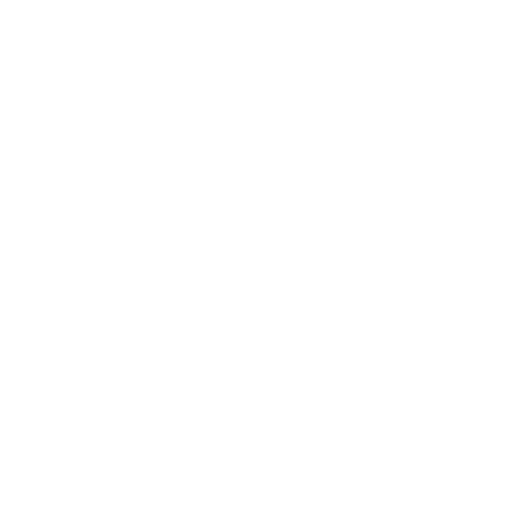
t = 0.00 s
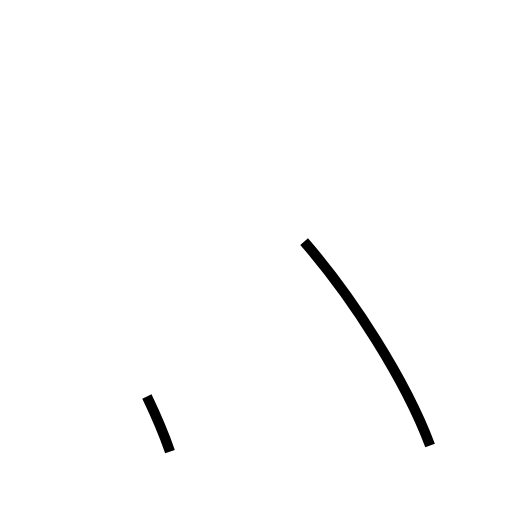
t = 0.88 s
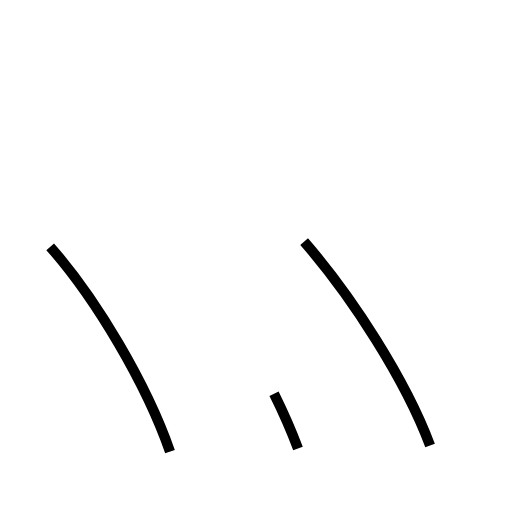
t = 1.58 s
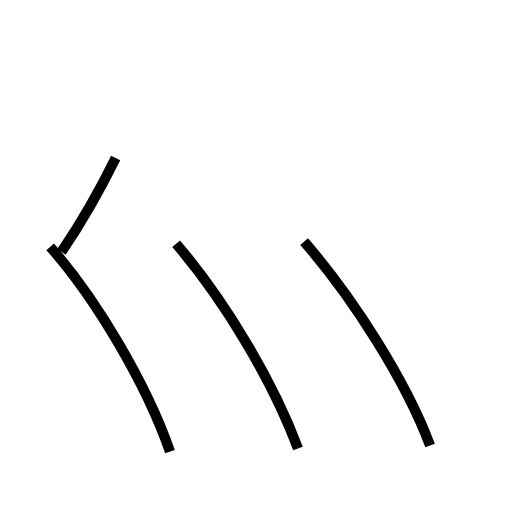
t = 2.42 s
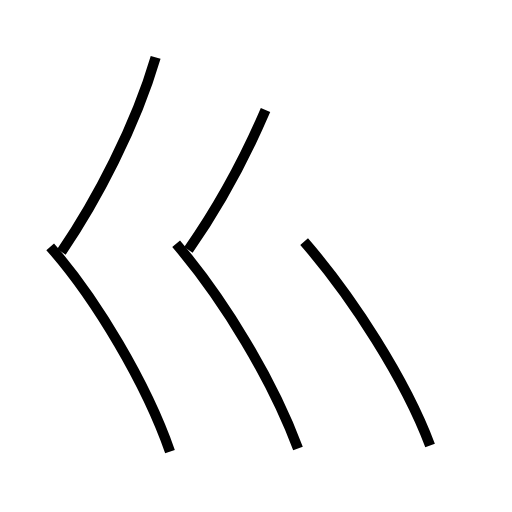
t = 3.21 s
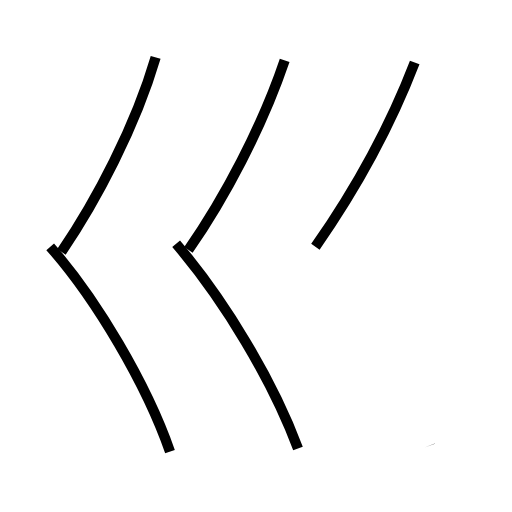
t = 3.98 s

The animated SVG that drew these frames (rendered in a browser with its animation timeline set to each time). Animation: 6 SMIL elements (animate=6); one cycle of 3.98 s.

<?xml version='1.0' encoding='utf-8'?>
<svg viewBox="0.0 -6.0 50.0 50.0" version="1.1" xmlns="http://www.w3.org/2000/svg"><rect x="-1000" y="-1000" width="2000" height="2000" stroke="white" fill="white" /><g style="fill:none;stroke:#000000;stroke-width:1"><path d="M 42.0 -0.5 C 39.6 -6.9 34.4 -15.0 29.7 -20.4 " transform="translate(0.0 38.0)" stroke-dasharray="23.498279335231512" stroke-dashoffset="23.498279335231512"><animate attributeName="stroke-dashoffset" from="23.498279335231512" to="0" dur="0.7049483800569454s" begin="0s; anim_end.end" fill="freeze" id="anim0" /></path><path d="M 16.6 0.1 C 14.3 -6.5 9.4 -14.8 4.9 -19.9 " transform="translate(0.0 38.0)" stroke-dasharray="23.290732223685453" stroke-dashoffset="23.290732223685453"><animate attributeName="stroke-dashoffset" from="23.290732223685453" to="0" dur="0.6987219667105635s" begin="anim0.end" fill="freeze" id="anim1" /></path><path d="M 29.1 -0.2 C 26.6 -6.9 21.9 -14.7 17.2 -20.2 " transform="translate(0.0 38.0)" stroke-dasharray="23.376918609234654" stroke-dashoffset="23.376918609234654"><animate attributeName="stroke-dashoffset" from="23.376918609234654" to="0" dur="0.7013075582770396s" begin="anim1.end" fill="freeze" id="anim2" /></path><path d="M 6.0 -19.4 C 9.4 -24.4 13.2 -31.6 15.2 -38.4 " transform="translate(0.0 38.0)" stroke-dasharray="21.187108943403175" stroke-dashoffset="21.187108943403175"><animate attributeName="stroke-dashoffset" from="21.187108943403175" to="0" dur="0.6356132683020952s" begin="anim2.end" fill="freeze" id="anim3" /></path><path d="M 18.4 -19.6 C 21.9 -24.6 25.6 -31.6 27.8 -38.1 " transform="translate(0.0 38.0)" stroke-dasharray="20.814008652412" stroke-dashoffset="20.814008652412"><animate attributeName="stroke-dashoffset" from="20.814008652412" to="0" dur="0.6244202595723599s" begin="anim3.end" fill="freeze" id="anim4" /></path><path d="M 30.8 -19.9 C 34.5 -25.2 38.0 -31.4 40.5 -37.9" transform="translate(0.0 38.0)" stroke-dasharray="20.496178589794273" stroke-dashoffset="20.496178589794273"><animate attributeName="stroke-dashoffset" from="20.496178589794273" to="0" dur="0.6148853576938281s" begin="anim4.end" fill="freeze" id="anim_end" /></path></g></svg>
